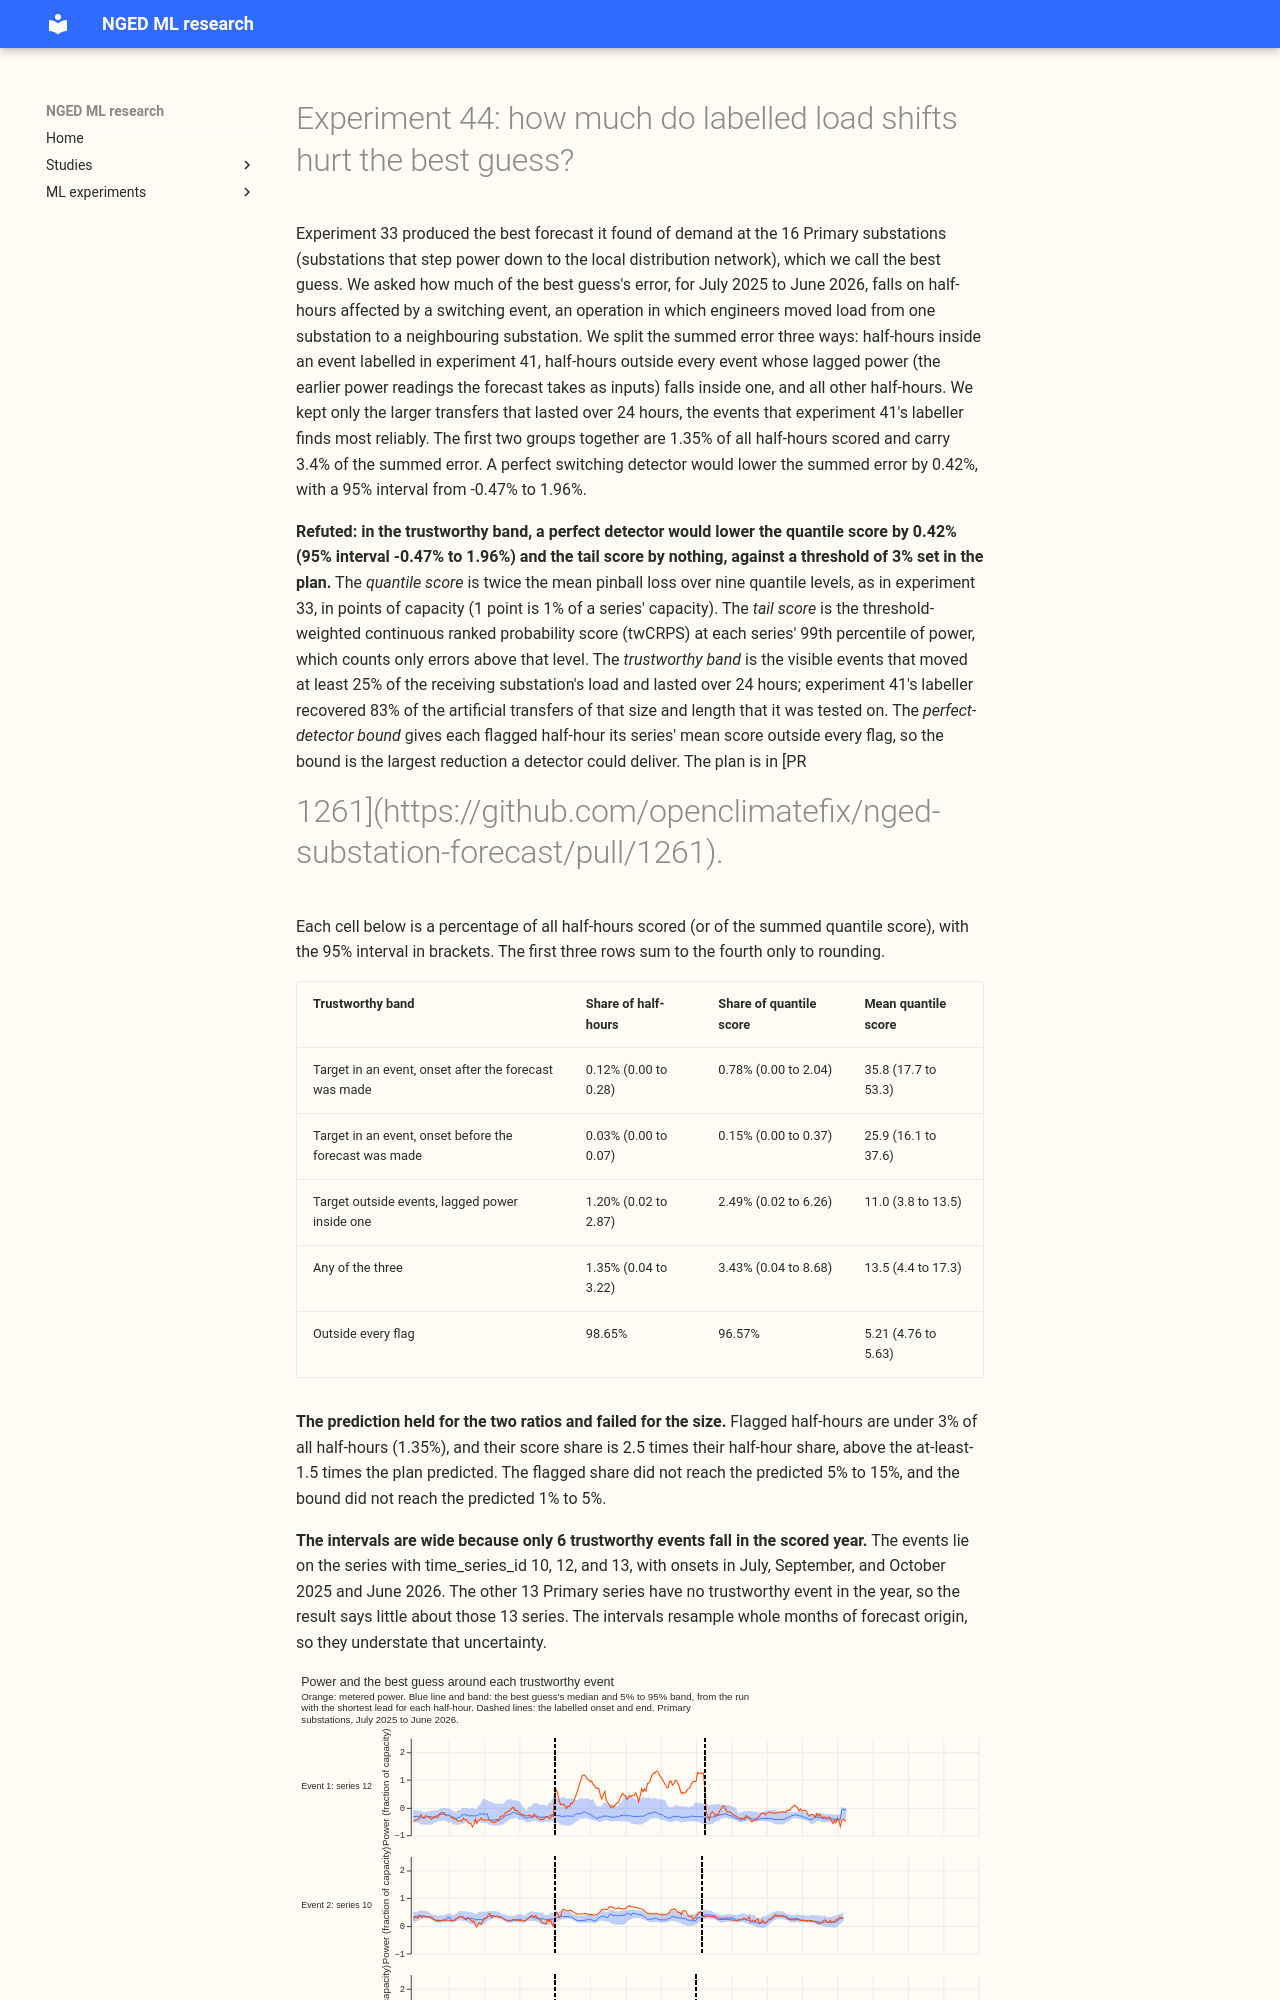

repository: openclimatefix/nged-ml-research · page: ml-experiments/00044-sw2-2-switching-share-of-best-guess-score/result/index.html · generator: mkdocs

---
id: "00044"
slug: sw2-2-switching-share-of-best-guess-score
theme: switching-labels-in-the-forecast
also_relevant_to: [lsc-detectors]
status: done
size: simple
take_home_message: >-
  In the band of events the labeller finds most reliably, a perfect switching detector would lower
  the best guess's quantile score by 0.42% (95% interval -0.47% to 1.96%) and its tail score by
  nothing, against a threshold of 3%. Switching in that band touches 3 of the 16 Primary series and
  few half-hours, in one validation year.
hypothesis: >-
  Half-hours in labelled switching events, and half-hours whose lagged power falls inside one, carry
  a larger share of the best guess's quantile score and tail score than their share of half-hours,
  and a perfect switching detector could lower the Primary quantile score or tail score by 3% or
  more.
prediction: >-
  Half-hours inside trustworthy-band events (moved load of 25% or more of the receiving load,
  lasting over 24 hours) are under 3% of the 16 Primary series' half-hours. Their share of the quantile
  score is at least 1.5 times their share of half-hours. Adding the half-hours whose lagged power
  falls inside an event raises the flagged share of half-hours to 5% to 15%. A perfect detector would
  lower the quantile score by 1% to 5%.
decision_rule: >-
  `supported` when the 95% interval of the perfect-detector reduction (trustworthy band, (a-after)
  plus (b), metered view, series-mean counterfactual) has a lower end of 1% or more, and its point
  estimate is 3% or more, for the quantile score or the tail score. `refuted` when the upper end of that
  interval is under 3% for both scores. `inconclusive` otherwise. The 3% threshold is set by the
  cost of the change it would justify: a switching detector adds a model and a pipeline step to
  the serving path, so it needs a gain well above zero. The intervals resample whole months, so
  they are wide when the events fall in a few months, and `inconclusive` is a likely result.
benchmark: >-
  The same cases scored outside the flagged half-hours (the unflagged mean loss of the same series).
row_set_id: >-
  fold_a_every5d_v1 (experiment 00033's 73 runs for the 16 Primary series, July 2025 to June 2026)
metric: >-
  Quantile score (points of capacity) and threshold-weighted CRPS at the P99 threshold (twCRPS), as
  `case_metrics` in experiment 00033 computes them, summed over cases and averaged over the 3 seeds.
verdict: refuted
best_arm: >-
  Not applicable (a re-scoring of one forecast). In the trustworthy band, 1.35% of half-hours (95%
  interval 0.04% to 3.22%) carry 3.4% of the quantile score (0.04% to 8.68%), and a perfect
  detector would lower the quantile score by 0.42% (-0.47% to 1.96%).
lessons: >-
  In the year scored, switching in the trustworthy band touches 3 of the 16 Primary series and
  few half-hours, and a perfect detector would lower the quantile score by under 2%. The tail
  score is not lowered at all in this band. The all-visible sensitivity shows a much larger tail
  share (55%) that rests on a few short events and has an interval from 2% to 70%. The stored
  `moved_share_of_receiver` is NaN for 62 of 81 events, partly because the labeller wrote some
  series ids as strings.
advice:
  - >-
    Do not build a switching detector to lower the Primary forecast error alone: in the trustworthy
    band a perfect detector would lower the quantile score by 0.42% (-0.47% to 1.96%; figure 4).
  - >-
    Judge a detector's value for the normal-running-arrangement forecast by a different test, because
    this experiment scores against the metered power, and under that scoring a detector can improve
    only the half-hours whose lagged power lies inside an event (the NRA bound, figure 4).
  - >-
    Before scoring anything against the 00041 labelled set, recompute `moved_share_of_receiver`:
    62 of 81 stored values are NaN, partly because series ids were written as strings (caveats
    section).
  - >-
    Treat the all-visible tail-score share (55%, 2% to 70%) as a lead for the first detector
    experiment, since a few short events hold much of the tail loss, and test it on more than 22
    events (figures 2 and 4).
production_status: not-for-production
adopted_in: none
code
